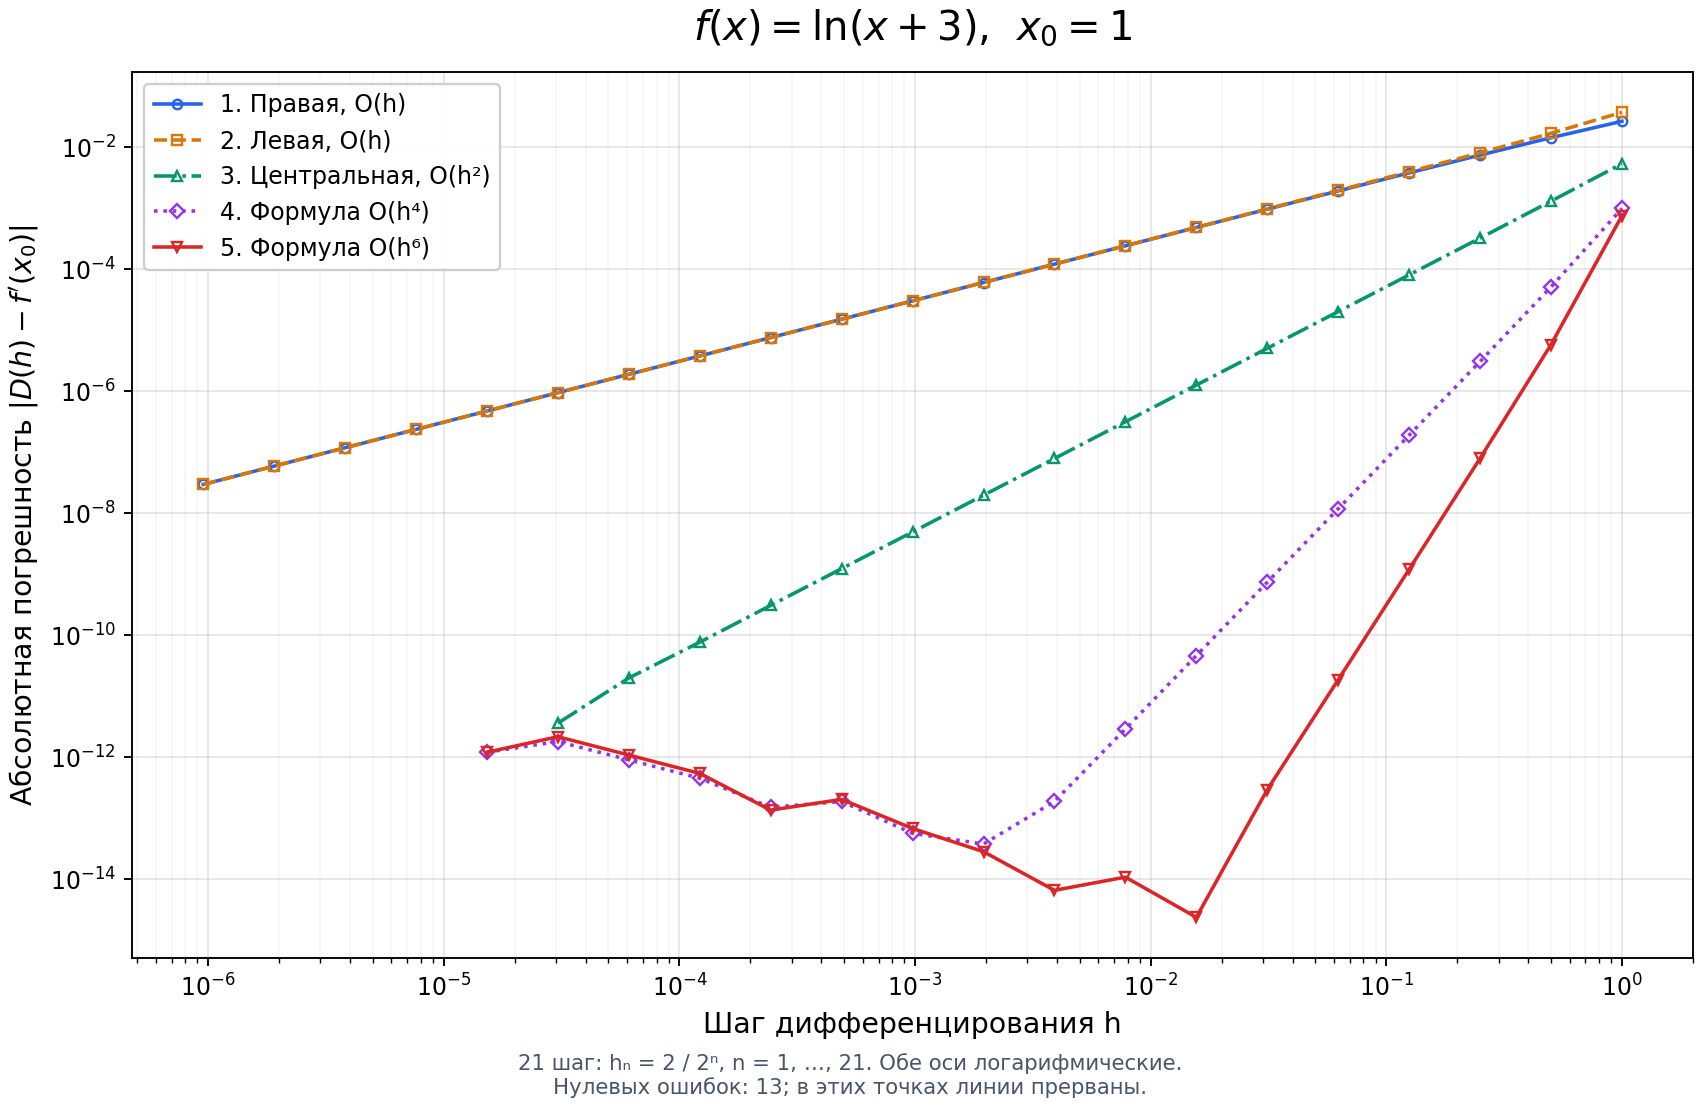

Values plotted in this chart, from the file beside it:
n, h, x0, reference_derivative, D1, D2, D3, D4, D5, error1, error2, error3, error4, error5
1, 1.0, 1.0, 0.25, 0.2231, 0.2877, 0.2554, 0.249, 0.2508, 0.02686, 0.03768, 0.005413, 0.001001, 0.0007592
2, 0.5, 1.0, 0.25, 0.2356, 0.2671, 0.2513, 0.2499, 0.25, 0.01443, 0.01706, 0.001314, 5.1699586456954716e-05, 5.867303704387705e-06
3, 0.25, 1.0, 0.25, 0.2425, 0.2582, 0.2503, 0.25, 0.25, 0.007502, 0.008154, 0.0003263, 3.0948829530530464e-06, 8.000713425104777e-08
4, 0.125, 1.0, 0.25, 0.2462, 0.254, 0.2501, 0.25, 0.25, 0.003827, 0.00399, 8.142792533583076e-05, 1.9140222282110209e-07, 1.2102553403892102e-09
5, 0.0625, 1.0, 0.25, 0.2481, 0.252, 0.25, 0.25, 0.25, 0.001933, 0.001974, 2.034803283557096e-05, 1.193133120080958e-08, 1.875982702514989e-11
6, 0.03125, 1.0, 0.25, 0.249, 0.251, 0.25, 0.25, 0.25, 0.0009715, 0.0009817, 5.086449295532702e-06, 7.45217804132281e-10, 2.9559688030644793e-13
7, 0.01562, 1.0, 0.25, 0.2495, 0.2505, 0.25, 0.25, 0.25, 0.000487, 0.0004896, 1.2715773962668209e-06, 4.6570192147044054e-11, 2.3869795029440866e-15
8, 0.007812, 1.0, 0.25, 0.2498, 0.2502, 0.25, 0.25, 0.25, 0.0002438, 0.0002445, 3.1789215881872224e-07, 2.9203583995496274e-12, 1.0880185641326534e-14
9, 0.003906, 1.0, 0.25, 0.2499, 0.2501, 0.25, 0.25, 0.25, 0.000122, 0.0001221, 7.947289759613341e-08, 1.894873147278986e-13, 6.6058269965196814e-15
10, 0.001953, 1.0, 0.25, 0.2499, 0.2501, 0.25, 0.25, 0.25, 6.101529527313687e-05, 6.105503166509152e-05, 1.986819597732392e-08, 3.7914116290949096e-14, 2.842170943040401e-14
11, 0.0009766, 1.0, 0.25, 0.25, 0.25, 0.25, 0.25, 0.25, 3.051261182918097e-05, 3.052254601243476e-05, 4.967091626895126e-09, 5.684341886080802e-14, 6.822320486321587e-14
12, 0.0004883, 1.0, 0.25, 0.25, 0.25, 0.25, 0.25, 0.25, 1.5257547147484729e-05, 1.526003097751527e-05, 1.2419150152709335e-09, 1.8951507030351422e-13, 2.0461410343841635e-13
13, 0.0002441, 1.0, 0.25, 0.25, 0.25, 0.25, 0.25, 0.25, 7.629083484061994e-06, 7.629704668943305e-06, 3.10592440655455e-10, 1.5154544286133387e-13, 1.3644640972643174e-13
14, 0.0001221, 1.0, 0.25, 0.25, 0.25, 0.25, 0.25, 0.25, 3.8146190490806475e-06, 3.814773663179949e-06, 7.73070496506989e-11, 4.547751064620797e-13, 5.456746166032644e-13
15, 6.103515625e-05, 1.0, 0.25, 0.25, 0.25, 0.25, 0.25, 0.25, 1.9073268049396574e-06, 1.9073668227065355e-06, 2.000888343900442e-11, 9.094947017729282e-13, 1.0914047443577601e-12
16, 3.0517578125e-05, 1.0, 0.25, 0.25, 0.25, 0.25, 0.25, 0.25, 9.536670404486358e-07, 9.5367431640625e-07, 3.637978807091713e-12, 1.819017159121472e-12, 2.1827817331399046e-12
17, 1.52587890625e-05, 1.0, 0.25, 0.25, 0.25, 0.25, 0.25, 0.25, 4.76837158203125e-07, 4.76837158203125e-07, 0.0, 1.2126688542224429e-12, 1.2126410986468272e-12
18, 7.62939453125e-06, 1.0, 0.25, 0.25, 0.25, 0.25, 0.25, 0.25, 2.384185791015625e-07, 2.384185791015625e-07, 0.0, 0.0, 0.0
19, 3.814697265625e-06, 1.0, 0.25, 0.25, 0.25, 0.25, 0.25, 0.25, 1.1920928955078125e-07, 1.1920928955078125e-07, 0.0, 0.0, 0.0
20, 1.9073486328125e-06, 1.0, 0.25, 0.25, 0.25, 0.25, 0.25, 0.25, 5.960464477539063e-08, 5.960464477539063e-08, 0.0, 0.0, 0.0
21, 9.5367431640625e-07, 1.0, 0.25, 0.25, 0.25, 0.25, 0.25, 0.25, 2.9802322387695312e-08, 2.9802322387695312e-08, 0.0, 0.0, 0.0
